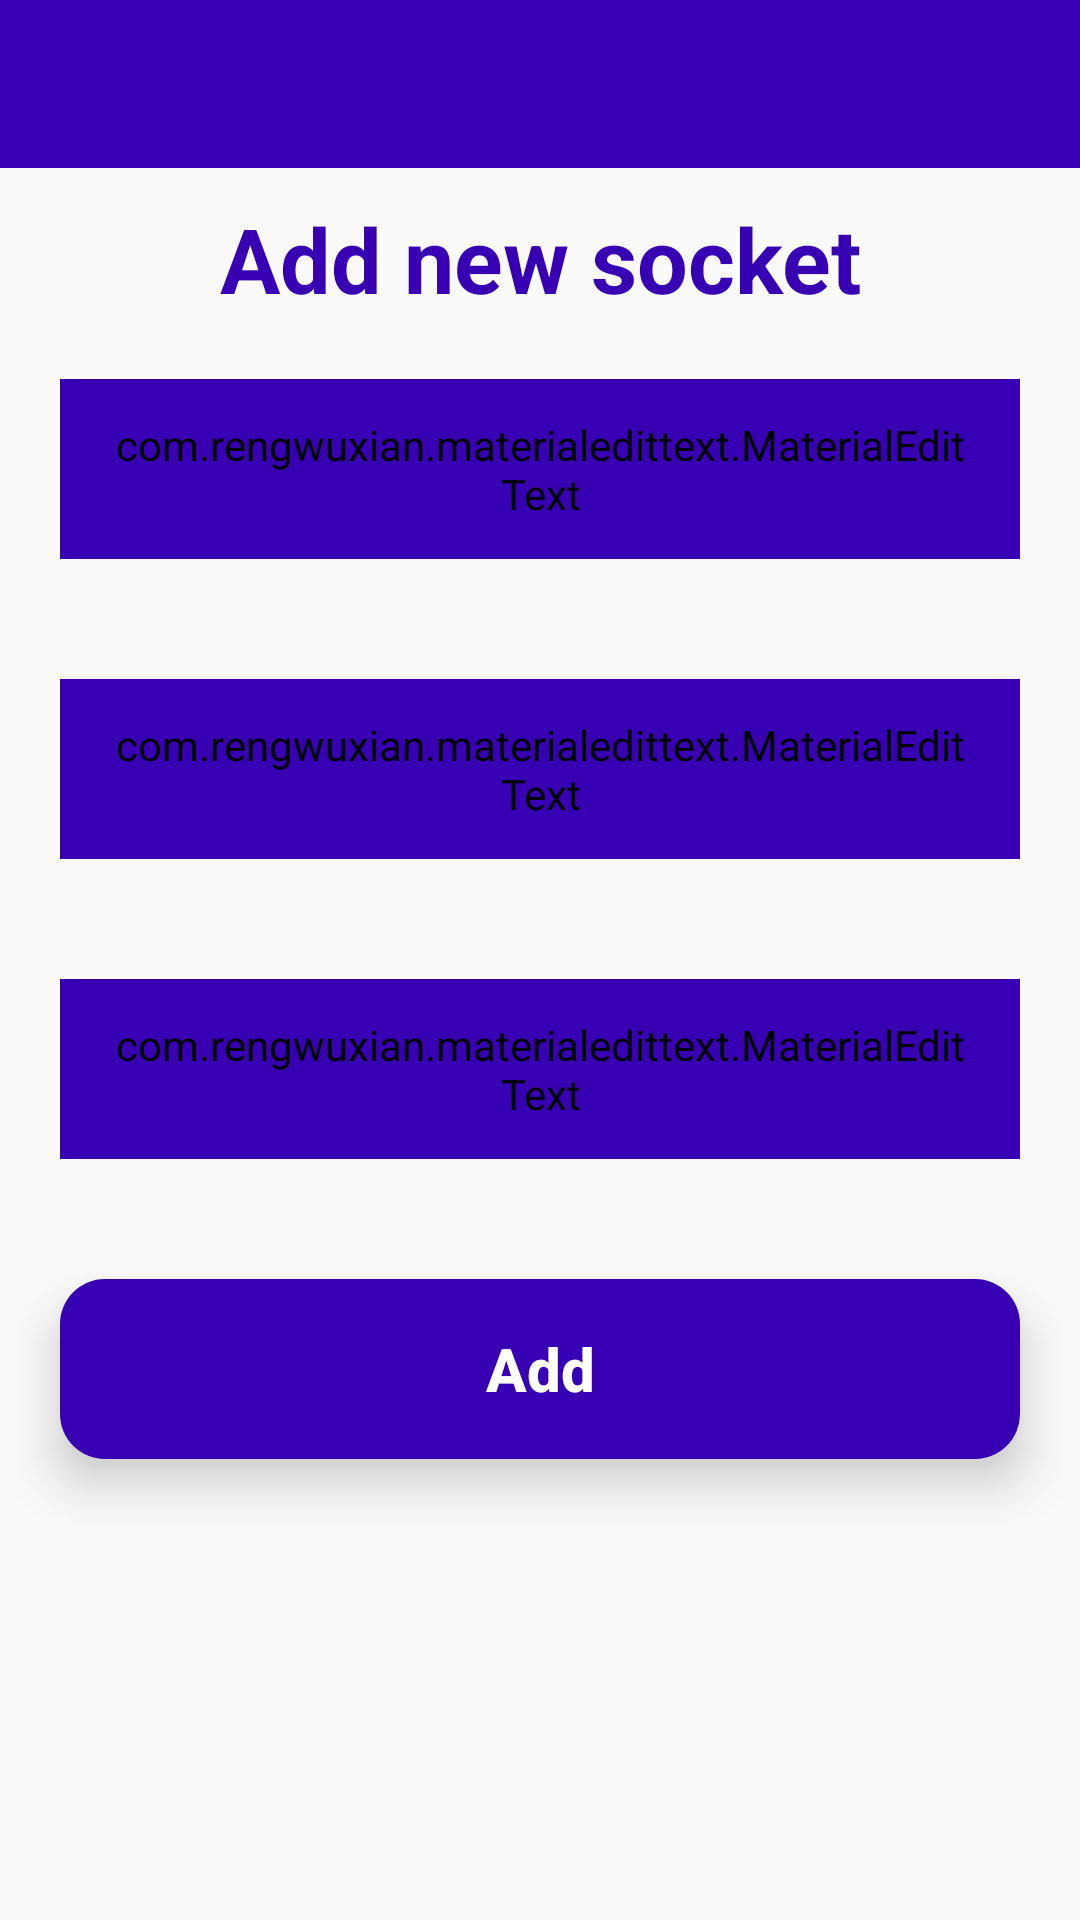

Layout XML and referenced resources for this Android screen:
<!-- AndroidManifest.xml: application theme AppTheme -->
<!-- res/layout/activity_add_socket.xml -->
<?xml version="1.0" encoding="utf-8"?>
<RelativeLayout xmlns:android="http://schemas.android.com/apk/res/android"
xmlns:app="http://schemas.android.com/apk/res-auto"
xmlns:tools="http://schemas.android.com/tools"
android:layout_width="match_parent"
android:layout_height="match_parent"
tools:context=".AddSocketActivity">

<include
    android:id="@+id/toolbar"
    layout="@layout/bar_layout" />

<LinearLayout
    android:layout_width="match_parent"
    android:layout_height="match_parent"
    android:layout_below="@id/toolbar"
    android:orientation="vertical">

    <TextView
        android:layout_width="match_parent"
        android:layout_height="wrap_content"
        android:layout_marginTop="10dp"
        android:gravity="center"
        android:text="Add new socket"
        android:textColor="@color/colorPrimaryDark"
        android:textSize="30sp"
        android:textStyle="bold" />

    <FrameLayout
        android:layout_width="match_parent"
        android:layout_height="60dp"
        android:layout_margin="20dp"
        android:background="@drawable/white_boarder"
        android:elevation="10dp"
        android:outlineAmbientShadowColor="@android:color/darker_gray"
        tools:targetApi="p">

        <com.rengwuxian.materialedittext.MaterialEditText
            android:id="@+id/sName"
            android:layout_width="match_parent"
            android:layout_height="match_parent"
            android:backgroundTint="@color/colorPrimaryDark"
            android:gravity="center_horizontal"
            android:hint="Socket name"
            android:paddingLeft="16dp"
            android:paddingRight="16dp"
            android:textStyle="bold"
            app:met_baseColor="@color/colorPrimaryDark"
            app:met_floatingLabel="normal"
            app:met_textColor="@color/colorPrimaryDark" />
    </FrameLayout>

    <FrameLayout
        android:layout_width="match_parent"
        android:layout_height="60dp"
        android:layout_margin="20dp"
        android:background="@drawable/white_boarder"
        android:elevation="10dp"
        android:outlineAmbientShadowColor="@android:color/darker_gray"
        tools:targetApi="p">

        <com.rengwuxian.materialedittext.MaterialEditText
            android:id="@+id/socketIp"
            android:layout_width="match_parent"
            android:layout_height="match_parent"
            android:backgroundTint="@color/colorPrimaryDark"
            android:gravity="center_horizontal"
            android:hint="Socket Ip"
            android:paddingLeft="16dp"
            android:paddingRight="16dp"
            android:textStyle="bold"
            app:met_baseColor="@color/colorPrimaryDark"
            app:met_floatingLabel="normal"
            app:met_textColor="@color/colorPrimaryDark" />
    </FrameLayout>

    <FrameLayout
        android:layout_width="match_parent"
        android:layout_height="60dp"
        android:layout_margin="20dp"
        android:background="@drawable/white_boarder"
        android:elevation="10dp"
        android:outlineAmbientShadowColor="@android:color/darker_gray"
        tools:targetApi="p">

        <com.rengwuxian.materialedittext.MaterialEditText
            android:id="@+id/otherInfo"
            android:layout_width="match_parent"
            android:layout_height="match_parent"
            android:backgroundTint="@color/colorPrimaryDark"
            android:gravity="center_horizontal"
            android:hint="Other information"
            android:paddingLeft="16dp"
            android:paddingRight="16dp"
            android:textStyle="bold"
            app:met_baseColor="@color/colorPrimaryDark"
            app:met_floatingLabel="normal"
            app:met_textColor="@color/colorPrimaryDark" />
    </FrameLayout>

    <ProgressBar
        android:id="@+id/progressBar"
        android:layout_width="60dp"
        android:layout_height="60dp"
        android:layout_gravity="center"
        android:indeterminateTint="@color/colorPrimaryDark"
        android:visibility="gone"
        tools:targetApi="lollipop" />

    <FrameLayout
        android:layout_width="match_parent"
        android:layout_height="60dp"
        android:layout_margin="20dp"
        android:background="@drawable/orange_boarder"
        android:elevation="10dp"
        android:outlineAmbientShadowColor="@android:color/darker_gray"
        tools:targetApi="p">

        <Button
            android:id="@+id/addsocket2"
            android:layout_width="match_parent"
            android:layout_height="match_parent"
            android:background="?attr/selectableItemBackground"
            android:text="Add"
            android:textAllCaps="false"
            android:textColor="@color/colorPrimary"
            android:textSize="20sp"
            android:textStyle="bold" />
    </FrameLayout>

</LinearLayout>

</RelativeLayout>
<!-- res/layout/bar_layout.xml (included above) -->
<?xml version="1.0" encoding="utf-8"?>
<androidx.appcompat.widget.Toolbar
    xmlns:android="http://schemas.android.com/apk/res/android"
    xmlns:app="http://schemas.android.com/apk/res-auto"
    android:layout_width="match_parent"
    android:layout_height="wrap_content"
    android:background="@color/colorPrimaryDark"
    app:titleTextColor="@color/colorPrimary"
    style= "@style/Base.ThemeOverlay.AppCompat.Dark.ActionBar"
    app:popupTheme="@style/TextAppearance.AppCompat.Widget.ActionBar.Menu"
    android:id="@+id/toolbar"
    >

</androidx.appcompat.widget.Toolbar>
<!-- resources referenced by this layout -->
<resources>
  <color name="colorPrimary">#FFFF</color>
  <color name="colorPrimaryDark">#FF3700B3</color>
  <!-- drawable orange_boarder (drawable) -->
  <?xml version="1.0" encoding="utf-8"?>
  <layer-list xmlns:android="http://schemas.android.com/apk/res/android">
      <item>
          <shape android:shape="rectangle">
              <solid android:color="@color/colorPrimaryDark"/>
              <corners android:radius="15dp"/>
          </shape>
      </item>
  </layer-list>
  <style name="AppTheme" parent="Theme.AppCompat.Light.NoActionBar">
          
          <item name="colorPrimary">@color/purple_500</item>
          <item name="colorPrimaryVariant">@color/purple_700</item>
          <item name="colorOnPrimary">@color/white</item>
          
          <item name="colorSecondary">@color/teal_200</item>
          <item name="colorSecondaryVariant">@color/teal_700</item>
          <item name="colorOnSecondary">@color/black</item>
          
          <item name="android:statusBarColor" tools:targetApi="l">?attr/colorPrimaryVariant</item>
          
      </style>
  <color name="purple_500">#FF6200EE</color>
  <color name="purple_700">#FF3700B3</color>
  <color name="white">#FFFFFFFF</color>
  <color name="teal_200">#FF03DAC5</color>
  <color name="teal_700">#FF018786</color>
  <color name="black">#FF000000</color>
</resources>
